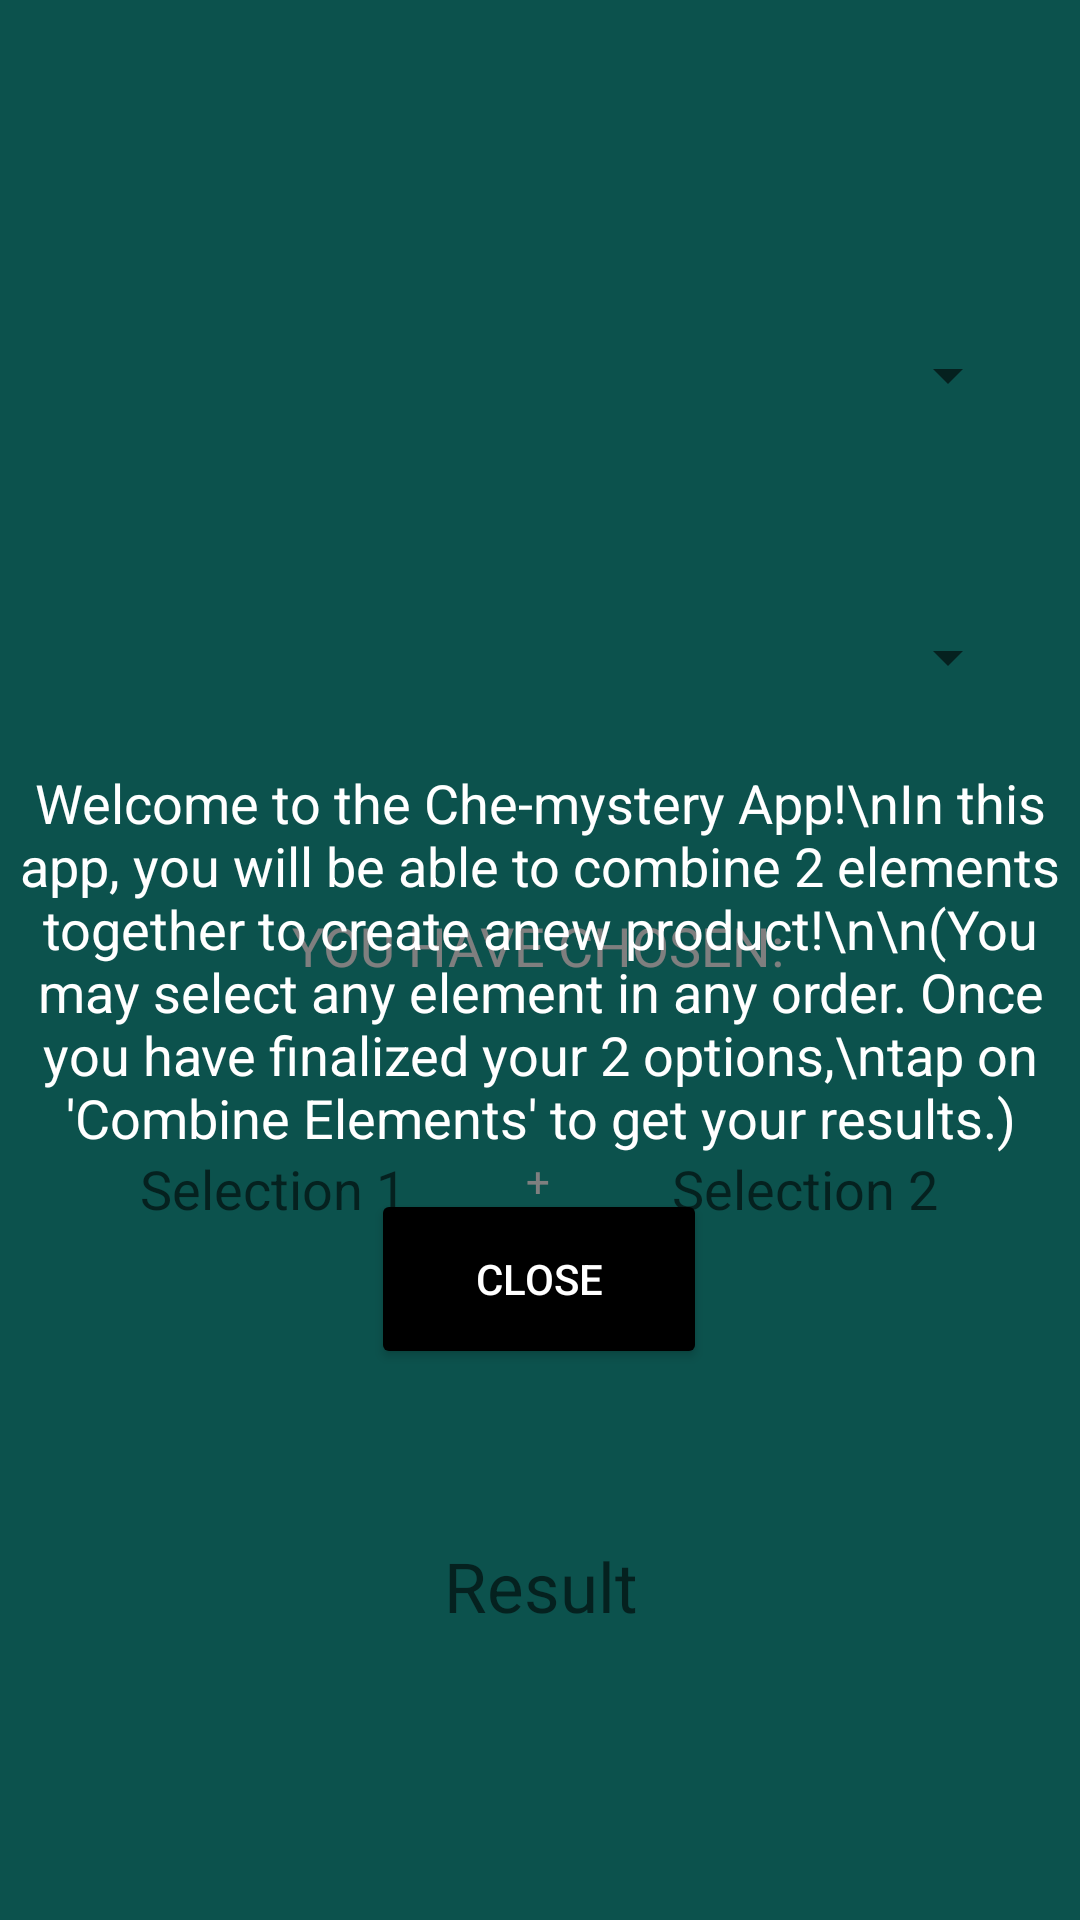

Android layout source for this screen:
<!-- AndroidManifest.xml: application theme Theme.Chemystery -->
<!-- res/layout/activity_main.xml -->
<?xml version="1.0" encoding="utf-8"?>
<androidx.constraintlayout.widget.ConstraintLayout xmlns:android="http://schemas.android.com/apk/res/android"
    xmlns:app="http://schemas.android.com/apk/res-auto"
    xmlns:tools="http://schemas.android.com/tools"
    android:layout_width="match_parent"
    android:layout_height="match_parent"
    android:background="#19A59C"
    android:textAlignment="center"
    tools:context=".MainActivity">

    <Button
        android:id="@+id/button"
        android:layout_width="113dp"
        android:layout_height="60dp"
        android:backgroundTint="#046A5D"
        android:text="Combine Elements"
        android:textColor="#FFFFFF"
        android:visibility="invisible"
        app:layout_constraintBottom_toBottomOf="parent"
        app:layout_constraintEnd_toEndOf="parent"
        app:layout_constraintStart_toStartOf="parent"
        app:layout_constraintTop_toTopOf="parent"
        app:layout_constraintVertical_bias="0.678" />

    <TextView
        android:id="@+id/textView3"
        android:layout_width="wrap_content"
        android:layout_height="wrap_content"
        android:layout_marginTop="60dp"
        android:hint="Result"
        android:textColor="#FFFFFF"
        android:textSize="23dp"
        app:layout_constraintEnd_toEndOf="parent"
        app:layout_constraintHorizontal_bias="0.501"
        app:layout_constraintStart_toStartOf="parent"
        app:layout_constraintTop_toBottomOf="@id/button" />

    <Spinner
        android:id="@+id/elements1"
        android:layout_width="match_parent"
        android:layout_height="50dp"
        android:layout_gravity="center"
        android:layout_marginStart="20dp"
        android:layout_marginTop="100dp"
        android:layout_marginEnd="20dp"
        android:hint="Select 1st Element"
        app:layout_constraintEnd_toEndOf="parent"
        app:layout_constraintHorizontal_bias="0.0"
        app:layout_constraintStart_toStartOf="parent"
        app:layout_constraintTop_toTopOf="parent"
        tools:ignore="MissingConstraints" />

    <Spinner
        android:id="@+id/elements2"
        android:layout_width="match_parent"
        android:layout_height="50dp"
        android:layout_gravity="center"
        android:layout_marginStart="20dp"
        android:layout_marginTop="44dp"
        android:layout_marginEnd="20dp"
        android:hint="Select 2nd Element"
        app:layout_constraintEnd_toEndOf="parent"
        app:layout_constraintHorizontal_bias="0.0"
        app:layout_constraintStart_toStartOf="parent"
        app:layout_constraintTop_toBottomOf="@id/elements1"
        tools:ignore="MissingConstraints" />

    <TextView
        android:id="@+id/textView2"
        android:layout_width="wrap_content"
        android:layout_height="wrap_content"
        android:layout_marginTop="140dp"
        android:gravity="center"
        android:hint="Selection 2"
        android:textColor="#FFFFFF"
        android:textSize="18dp"
        app:layout_constraintEnd_toEndOf="parent"
        app:layout_constraintHorizontal_bias="0.464"
        app:layout_constraintStart_toEndOf="@+id/textView4"
        app:layout_constraintTop_toBottomOf="@+id/elements2" />

    <TextView
        android:id="@+id/textView"
        android:layout_width="wrap_content"
        android:layout_height="wrap_content"
        android:layout_marginTop="140dp"
        android:gravity="center"
        android:hint="Selection 1"
        android:textColor="#FFFFFF"
        android:textSize="18dp"
        app:layout_constraintEnd_toStartOf="@+id/textView4"
        app:layout_constraintHorizontal_bias="0.539"
        app:layout_constraintStart_toStartOf="parent"
        app:layout_constraintTop_toBottomOf="@id/elements2" />

    <TextView
        android:id="@+id/textView4"
        android:layout_width="wrap_content"
        android:layout_height="wrap_content"
        android:layout_marginTop="140dp"
        android:text="+"
        android:textColor="#FFFFFF"
        app:layout_constraintEnd_toEndOf="parent"
        app:layout_constraintHorizontal_bias="0.498"
        app:layout_constraintStart_toStartOf="parent"
        app:layout_constraintTop_toBottomOf="@+id/elements2" />

    <TextView
        android:id="@+id/textView8"
        android:layout_width="wrap_content"
        android:layout_height="wrap_content"
        android:text="YOU HAVE CHOSEN:"
        android:textColor="#FFFFFF"
        android:textSize="18dp"
        app:layout_constraintBottom_toTopOf="@+id/textView4"
        app:layout_constraintEnd_toEndOf="parent"
        app:layout_constraintHorizontal_bias="0.498"
        app:layout_constraintStart_toStartOf="parent"
        app:layout_constraintTop_toBottomOf="@+id/elements2"
        app:layout_constraintVertical_bias="0.511" />

    <androidx.constraintlayout.widget.ConstraintLayout
        android:id="@+id/Modal"
        android:layout_width="match_parent"
        android:layout_height="match_parent"
        android:background="#80000000">


        <TextView
            android:id="@+id/textView5"
            android:layout_width="wrap_content"
            android:layout_height="wrap_content"
            android:text="Welcome to the Che-mystery App!\nIn this app, you will be able to combine 2 elements together to create anew product!\n\n(You may select any element in any order. Once you have finalized your 2 options,\ntap on 'Combine Elements' to get your results.)"
            android:textAlignment="center"
            android:textColor="#FFFFFF"
            android:textSize="18dp"
            app:layout_constraintBottom_toBottomOf="parent"
            app:layout_constraintEnd_toEndOf="parent"
            app:layout_constraintStart_toStartOf="parent"
            app:layout_constraintTop_toTopOf="parent" />

        <Button
            android:id="@+id/modal_button"
            android:layout_width="112dp"
            android:layout_height="60dp"
            android:backgroundTint="#000000"
            android:text="Close"
            android:textColor="#FFFFFF"
            app:layout_constraintBottom_toBottomOf="parent"
            app:layout_constraintEnd_toEndOf="parent"
            app:layout_constraintHorizontal_bias="0.498"
            app:layout_constraintStart_toStartOf="parent"
            app:layout_constraintTop_toBottomOf="@+id/textView5"
            app:layout_constraintVertical_bias="0.06" />

    </androidx.constraintlayout.widget.ConstraintLayout>


</androidx.constraintlayout.widget.ConstraintLayout>
<!-- resources referenced by this layout -->
<resources>
  <style name="Theme.Chemystery" parent="Theme.MaterialComponents.DayNight.DarkActionBar">
          
          <item name="colorPrimary">@color/purple_500</item>
          <item name="colorPrimaryVariant">@color/purple_700</item>
          <item name="colorOnPrimary">@color/white</item>
          
          <item name="colorSecondary">@color/teal_200</item>
          <item name="colorSecondaryVariant">@color/teal_700</item>
          <item name="colorOnSecondary">@color/black</item>
          
          <item name="android:statusBarColor" tools:targetApi="l">?attr/colorPrimaryVariant</item>
          
      </style>
  <!-- not gathered from this repository: default colours our renderer supplied (Android Studio template values) -->
  <color name="purple_500">#FF6200EE</color>
  <color name="purple_700">#FF3700B3</color>
  <color name="teal_200">#FF03DAC5</color>
  <color name="teal_700">#FF018786</color>
  <color name="black">#FF000000</color>
  <color name="white">#FFFFFFFF</color>
</resources>
